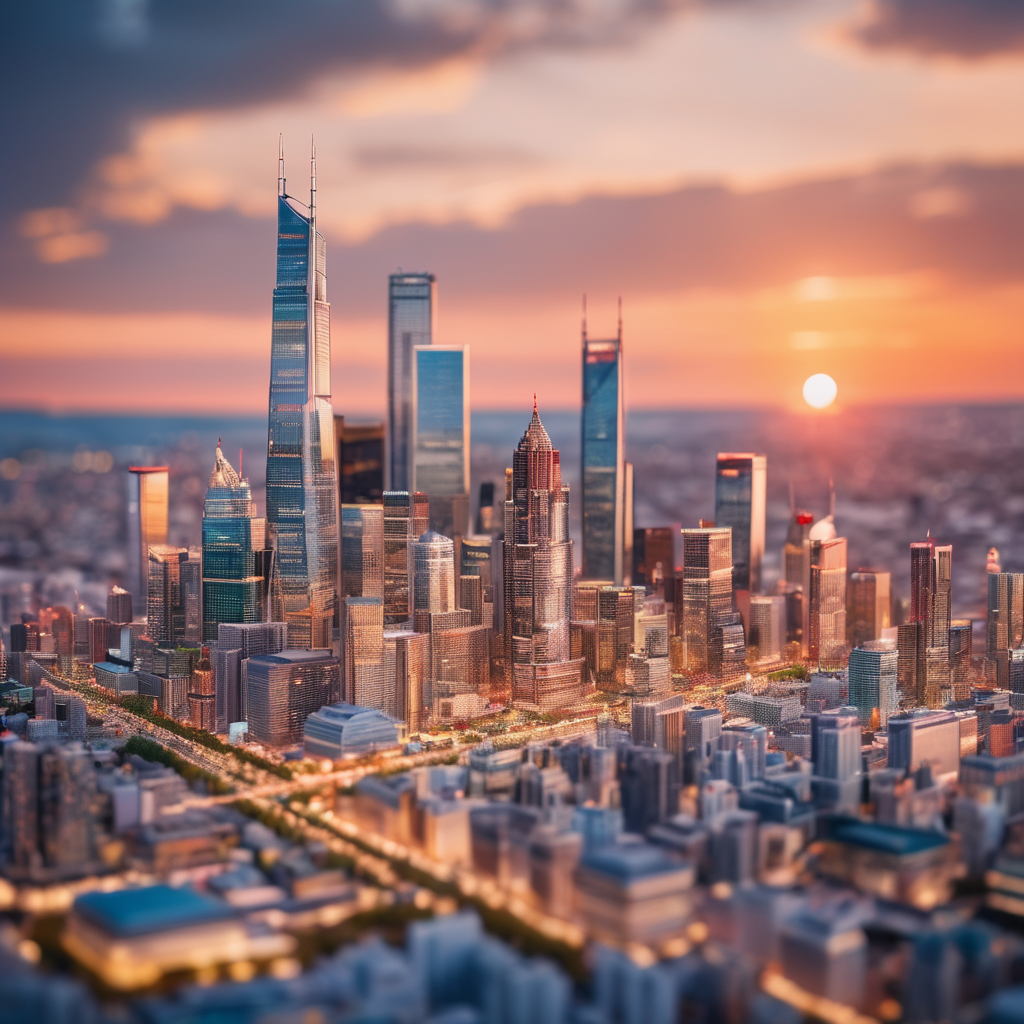
Generation parameters embedded in this image by AUTOMATIC1111 Stable Diffusion web UI or a fork of it (Forge, ...) (PNG 'parameters' text chunk):
Tilt-shift photo of skyline city, at sunset . Selective focus, miniature effect, blurred background, highly detailed, vibrant, perspective control
Negative prompt: blurry, noisy, deformed, flat, low contrast, unrealistic, oversaturated, underexposed
Steps: 20, Sampler: DPM++ 2M SDE Karras, CFG scale: 7, Seed: 2961052946, Size: 1024x1024, Model hash: 0f1b80cfe8, Model: dreamshaperXL10_alpha2Xl10, Style Selector Enabled: True, Style Selector Randomize: False, Style Selector Style: base, Version: v1.5.1-2-g4844bacd